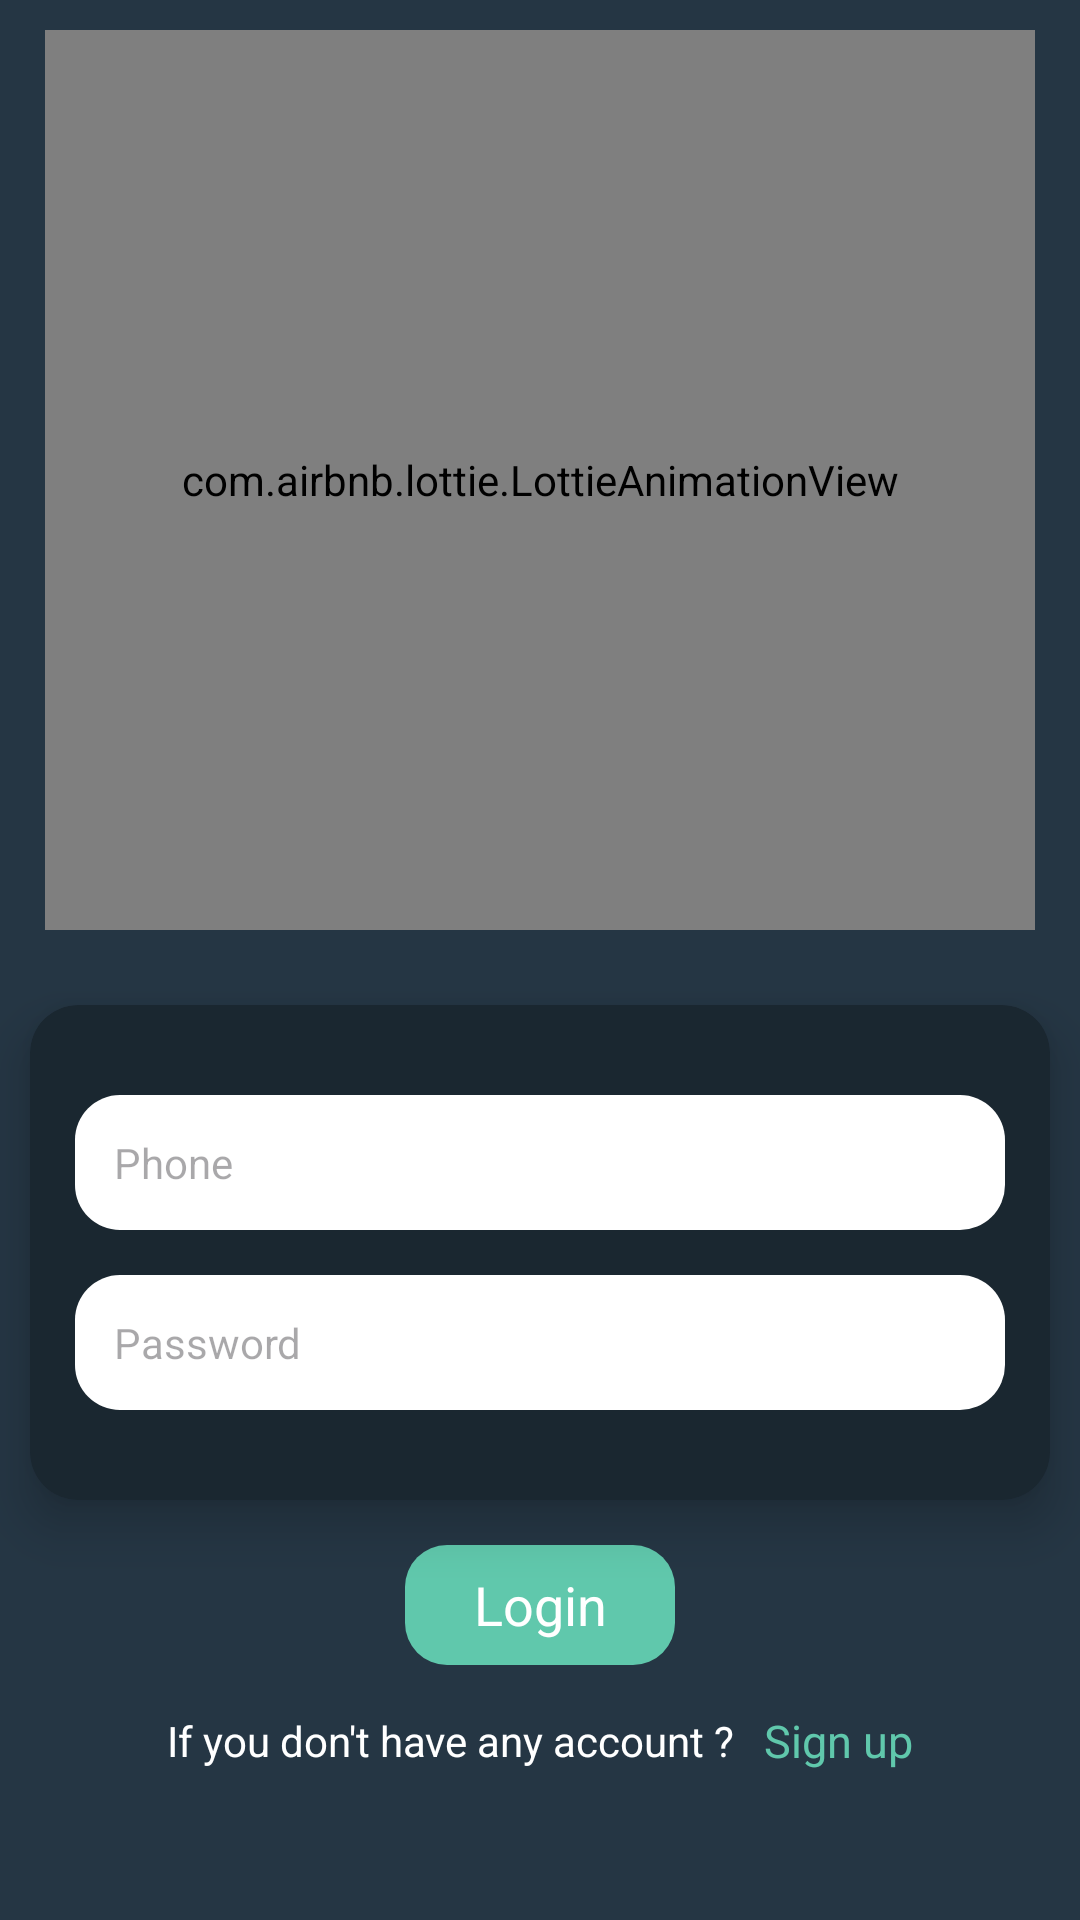

This screen was rendered from an Android layout file. Write that file and the resources it references.
<!-- AndroidManifest.xml: application theme Theme.EvLocator -->
<!-- res/layout/activity_main.xml -->
<?xml version="1.0" encoding="utf-8"?>
<LinearLayout xmlns:android="http://schemas.android.com/apk/res/android"
    xmlns:app="http://schemas.android.com/apk/res-auto"
    xmlns:tools="http://schemas.android.com/tools"
    android:layout_width="match_parent"
    android:layout_height="match_parent"
    android:orientation="vertical"
    android:background="@color/search_charger_background"
    tools:context=".activities.MainActivity">

    <com.airbnb.lottie.LottieAnimationView
        android:id="@+id/animationView"
        android:layout_width="match_parent"
        android:layout_height="300dp"
        android:layout_marginLeft="15dp"
        android:layout_marginTop="10dp"
        android:layout_marginRight="15dp"
        app:lottie_autoPlay="true"
        app:lottie_loop="true"
        app:lottie_rawRes="@raw/login_anim"/>

    <androidx.cardview.widget.CardView
        android:layout_width="match_parent"
        android:layout_height="wrap_content"
        android:layout_marginLeft="10dp"
        android:layout_marginTop="25dp"
        android:layout_marginRight="10dp"
        app:cardBackgroundColor="@color/charging_station_background"
        app:cardCornerRadius="16dp"
        app:cardElevation="10dp">

        <LinearLayout
            android:layout_width="match_parent"
            android:layout_height="wrap_content"
            android:layout_margin="15dp"
            android:orientation="vertical">

            <EditText
                android:id="@+id/et_phone_number"
                android:layout_width="match_parent"
                android:layout_height="wrap_content"
                android:background="@drawable/text_bg"
                android:hint="Phone"
                tools:text="9190740430"
                android:textSize="14sp"
                android:maxLength="10"
                android:inputType="number"
                android:maxLines="1"
                android:layout_marginTop="15dp"
                android:padding="13dp"/>

            <EditText
                android:id="@+id/et_password"
                android:layout_width="match_parent"
                android:layout_height="wrap_content"
                android:background="@drawable/text_bg"
                android:layout_marginTop="15dp"
                android:textSize="14sp"
                android:hint="Password"
                tools:text="12345678"
                android:inputType="textPassword"
                android:maxLines="1"
                android:layout_marginBottom="15dp"
                android:padding="13dp"/>


        </LinearLayout>
    </androidx.cardview.widget.CardView>


    <TextView
        android:id="@+id/login_btn"
        android:layout_width="90dp"
        android:layout_height="40dp"
        android:layout_marginTop="15dp"
        android:layout_gravity="center"
        android:gravity="center"
        android:textColor="@color/white"
        android:background="@drawable/btn_bg"
        android:text="Login"
        android:textSize="18sp"
        android:textAllCaps="false"/>

    <LinearLayout
        android:layout_width="match_parent"
        android:layout_height="wrap_content"
        android:layout_marginTop="15dp"
        android:gravity="center"
        android:orientation="horizontal">

        <TextView
            android:layout_width="wrap_content"
            android:layout_height="wrap_content"
            android:text="If you don't have any account ?"
            android:textColor="@color/white"
            android:textSize="14sp"/>
        <TextView
            android:id="@+id/signUp_bt"
            android:layout_width="wrap_content"
            android:layout_height="wrap_content"
            android:text="Sign up"
            android:layout_marginLeft="10dp"
            android:textColor="@color/green_txt"
            android:textSize="15sp"/>

    </LinearLayout>


</LinearLayout>
<!-- resources referenced by this layout -->
<resources>
  <color name="charging_station_background">#1A2730</color>
  <color name="green_txt">#60C8AC</color>
  <color name="search_charger_background">#253644</color>
  <color name="white">#FFFFFFFF</color>
  <!-- drawable btn_bg (drawable) -->
  <?xml version="1.0" encoding="utf-8"?>
  <shape xmlns:android="http://schemas.android.com/apk/res/android">
  
      <solid android:color="@color/green_txt"/>
  
      <corners  android:radius="14dp" />
  
  
  </shape>
  <!-- drawable text_bg (drawable) -->
  <?xml version="1.0" encoding="utf-8"?>
  <shape xmlns:android="http://schemas.android.com/apk/res/android">
  
      <solid    android:color="#fff" />
  
      <corners  android:radius="15dp"  />
  </shape>
  <style name="Theme.EvLocator" parent="Base.Theme.EvLocator" />
  <style name="Base.Theme.EvLocator" parent="Theme.Material3.DayNight.NoActionBar">
          
          
      </style>
</resources>
